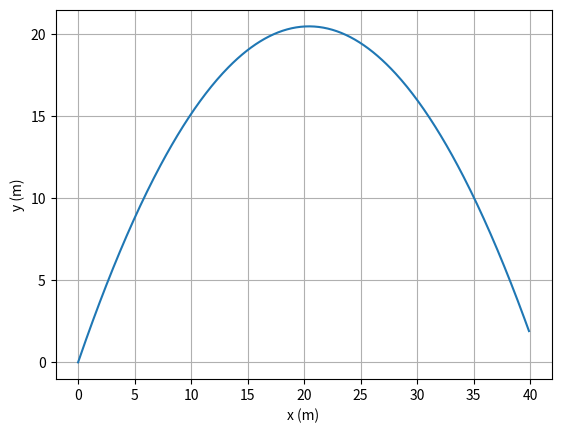

The script that saved this image:
import numpy as np
import matplotlib.pyplot as plt

dt = 0.01

g = -9.81

t = np.arange(0,4,dt)#sirve para crear un vector de tiempo desde 0 hasta 4 con pasos de dt

x = [] #sirve para almacenar las posiciones en x
y = []

vx = 10
vy = 20

px = 0 #es la posicion inicial en x
py = 0 #es la posicion inicial en y

for tiempo in t:

    x.append(px) #el append sirve para ir agregando los valores de px a la lista x 
    y.append(py)

    px = px + vx*dt
    py = py + vy*dt

    vy = vy + g*dt

plt.plot(x,y)

plt.grid()

plt.xlabel("x (m)")
plt.ylabel("y (m)")

plt.show()
